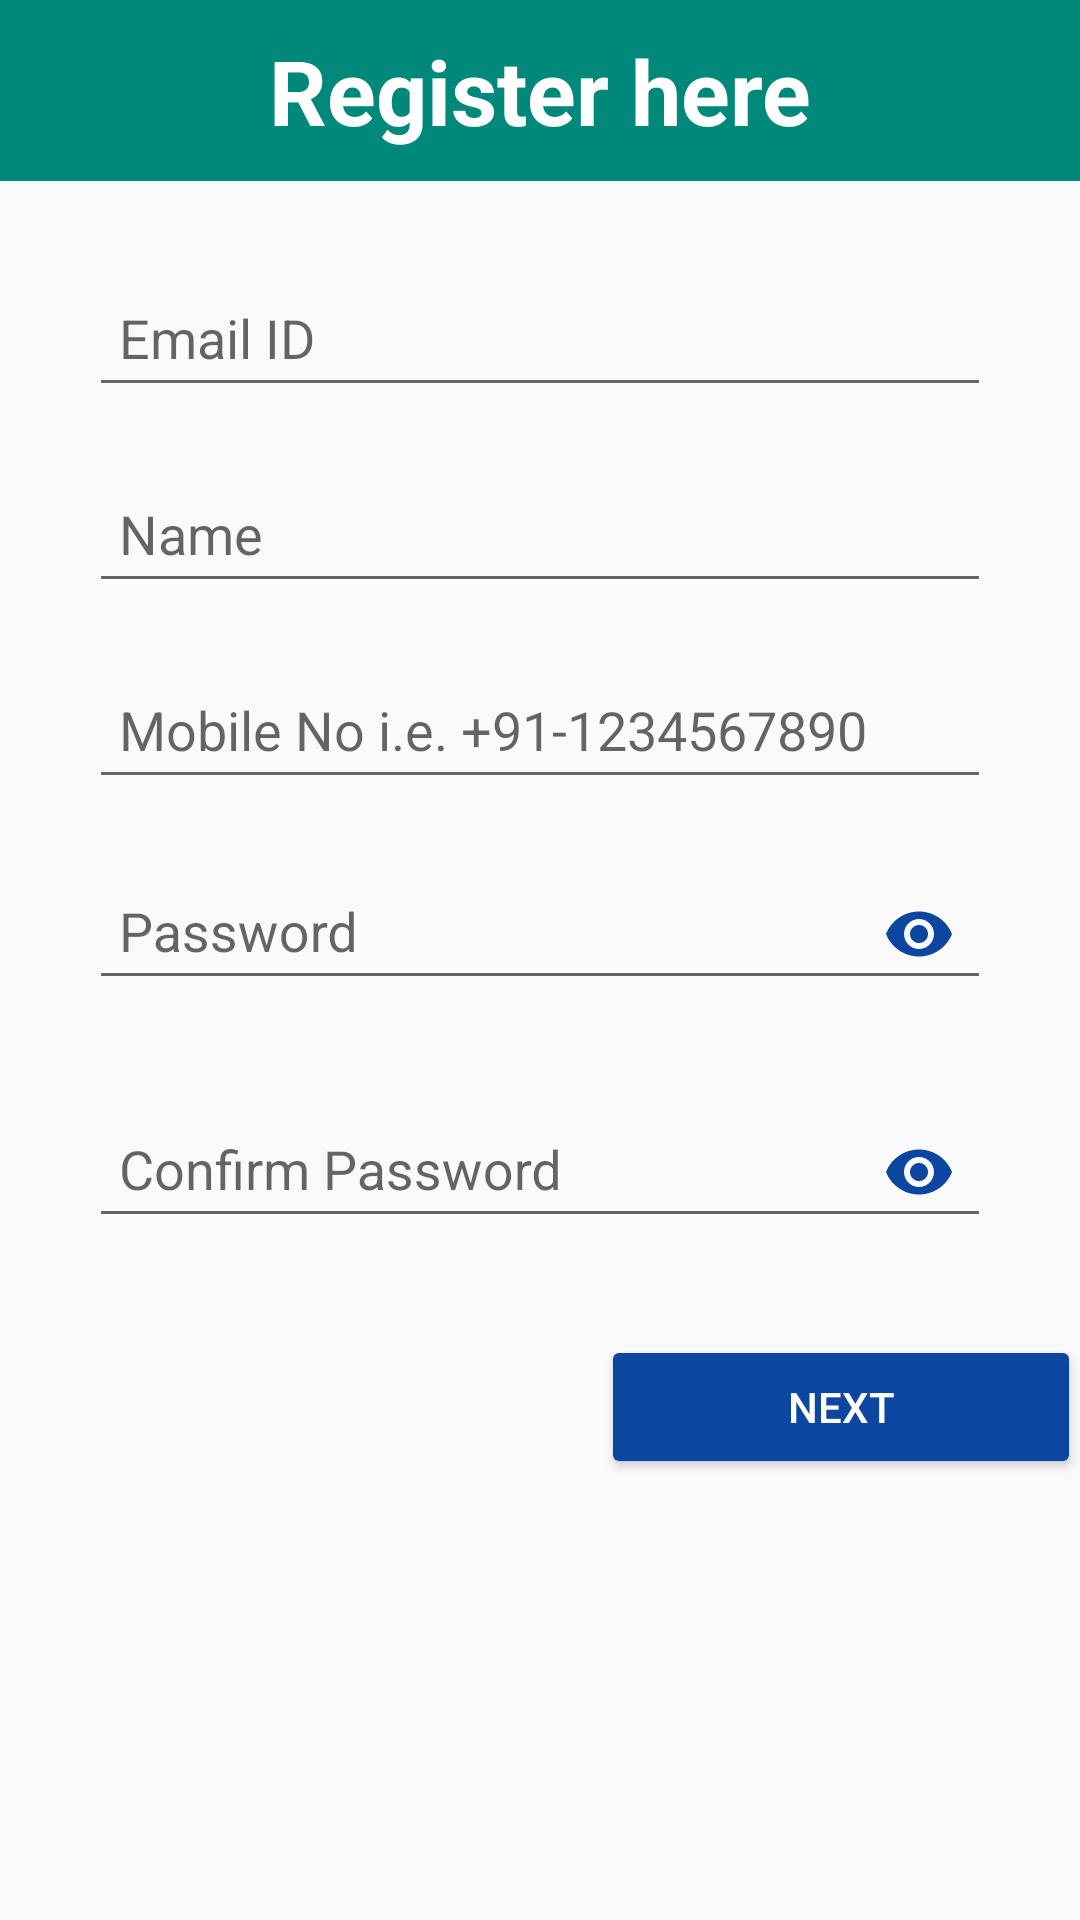

Write the Android layout XML for this screen, with the resource values it uses.
<!-- AndroidManifest.xml: application theme AppTheme -->
<!-- res/layout/activity_register.xml -->
<?xml version="1.0" encoding="utf-8"?>
<ScrollView android:layout_width="match_parent"
    android:layout_height="match_parent"
    xmlns:android="http://schemas.android.com/apk/res/android"
    xmlns:tools="http://schemas.android.com/tools"
    xmlns:app="http://schemas.android.com/apk/res-auto">

    <LinearLayout
        android:layout_width="match_parent"
        android:layout_height="match_parent"
        android:orientation="vertical">

        <TextView
            android:text="Register here"
            android:layout_width="match_parent"
            android:layout_height="wrap_content"
            android:id="@+id/register1Head"
            android:gravity="center"
            android:textSize="30dp"
            android:background="#00897b"
            android:textColor="#fff"
            android:textStyle="bold"
            android:layout_gravity="center_horizontal"
            android:padding="10dp"
            android:layout_marginBottom="20dp"/>

        <LinearLayout
            android:id="@+id/activity_register"
            android:layout_width="match_parent"
            android:layout_height="match_parent"
            android:paddingBottom="@dimen/activity_vertical_margin"
            android:paddingLeft="@dimen/activity_horizontal_margin"
            android:paddingRight="@dimen/activity_horizontal_margin"
            android:paddingTop="@dimen/activity_vertical_margin"
            android:orientation="vertical"

            tools:context="jaypatel.co.in.bvmalumni.Register.Register">

            <android.support.design.widget.TextInputLayout
                android:layout_width="match_parent"
                android:layout_height="wrap_content">

                <EditText
                    android:layout_width="match_parent"
                    android:layout_height="wrap_content"
                    android:inputType="textWebEmailAddress"
                    android:hint="Email ID"
                    android:padding="10dp"
                    android:ems="10"
                    android:layout_marginRight="30dp"
                    android:layout_marginLeft="30dp"
                    android:layout_marginBottom="10dp"
                    android:id="@+id/email"/>

            </android.support.design.widget.TextInputLayout>

            <android.support.design.widget.TextInputLayout
                android:layout_width="match_parent"
                android:layout_height="wrap_content">

                <EditText
                    android:layout_width="match_parent"
                    android:layout_height="wrap_content"
                    android:inputType="text"
                    android:hint="Name"
                    android:padding="10dp"
                    android:ems="10"
                    android:layout_marginRight="30dp"
                    android:layout_marginLeft="30dp"
                    android:layout_marginBottom="10dp"
                    android:id="@+id/name"/>

            </android.support.design.widget.TextInputLayout>

            <android.support.design.widget.TextInputLayout
                android:layout_width="match_parent"
                android:layout_height="wrap_content">

                <EditText
                    android:layout_width="match_parent"
                    android:layout_height="wrap_content"
                    android:inputType="phone"
                    android:hint="Mobile No i.e. +91-1234567890"
                    android:padding="10dp"
                    android:ems="10"
                    android:layout_marginRight="30dp"
                    android:layout_marginLeft="30dp"
                    android:layout_marginBottom="10dp"
                    android:id="@+id/mobile"/>

            </android.support.design.widget.TextInputLayout>

            <android.support.design.widget.TextInputLayout
                android:layout_width="match_parent"
                android:id="@+id/passwordInputLayout"
                app:passwordToggleEnabled="true"
                app:passwordToggleTint="@color/colorAccent"
                app:errorEnabled="true"
                android:layout_height="wrap_content">

                <EditText
                    android:layout_width="match_parent"
                    android:layout_height="wrap_content"
                    android:inputType="textPassword"
                    android:hint="Password"
                    android:padding="10dp"
                    android:layout_marginRight="30dp"
                    android:layout_marginLeft="30dp"
                    android:ems="10"
                    android:id="@+id/pass" />

            </android.support.design.widget.TextInputLayout>

            <android.support.design.widget.TextInputLayout
                android:layout_width="match_parent"
                android:id="@+id/passwordInputLayoutConf"
                app:passwordToggleEnabled="true"
                app:passwordToggleTint="@color/colorAccent"
                app:errorEnabled="true"
                android:layout_height="wrap_content">

                <EditText
                    android:layout_width="match_parent"
                    android:layout_height="wrap_content"
                    android:inputType="textPassword"
                    android:hint="Confirm Password"
                    android:padding="10dp"
                    android:layout_marginRight="30dp"
                    android:layout_marginLeft="30dp"
                    android:layout_marginBottom="10dp"
                    android:ems="10"
                    android:id="@+id/confPass" />

            </android.support.design.widget.TextInputLayout>

            <Button
                android:text="Next"
                android:layout_width="160dp"
                android:layout_height="wrap_content"
                android:layout_gravity="right"
                android:id="@+id/reg_next"
                android:onClick="next"
                style="@style/Widget.AppCompat.Button.Colored" />

        </LinearLayout>

    </LinearLayout>

</ScrollView>
<!-- resources referenced by this layout -->
<resources>
  <color name="colorAccent">#0d46a0</color>
  <style name="AppTheme" parent="Theme.AppCompat.Light.DarkActionBar">
          
          <item name="colorPrimary">@color/colorPrimary</item>
          <item name="colorPrimaryDark">@color/colorPrimaryDark</item>
          <item name="colorAccent">@color/colorAccent</item>
      </style>
  <color name="colorPrimary">#1564bf</color>
  <color name="colorPrimaryDark">#003b8e</color>
</resources>
